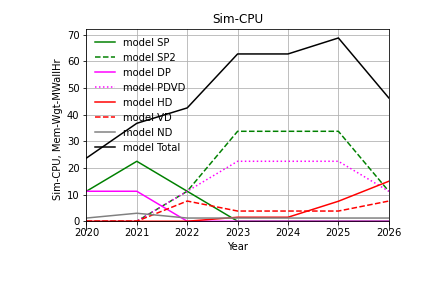

The data file committed next to this chart (first rows):
Sim-CPU?, 2020 ?, 2021 ?, 2022 ?, 2023 ?, 2024 ?, 2025 ?, 2026 ?, 
ND (Mem-Wgt-MWallHr)?, 1.2 ?, 3.0 ?, 1.2 ?, 1.2 ?, 1.2 ?, 1.2 ?, 1.2 ?, 
ProtoDUNEs (Mem-Wgt-MWallHr)?, 22.5 ?, 33.8 ?, 33.8 ?, 56.2 ?, 56.2 ?, 56.2 ?, 22.5 ?, 
FDs (Mem-Wgt-MWallHr)?, 0.0 ?, 0.0 ?, 7.6 ?, 5.3 ?, 5.3 ?, 11.3 ?, 22.6 ?, 
Total (Mem-Wgt-MWallHr)?, 23.7 ?, 36.8 ?, 42.5 ?, 62.8 ?, 62.8 ?, 68.8 ?, 46.3 ?, 
